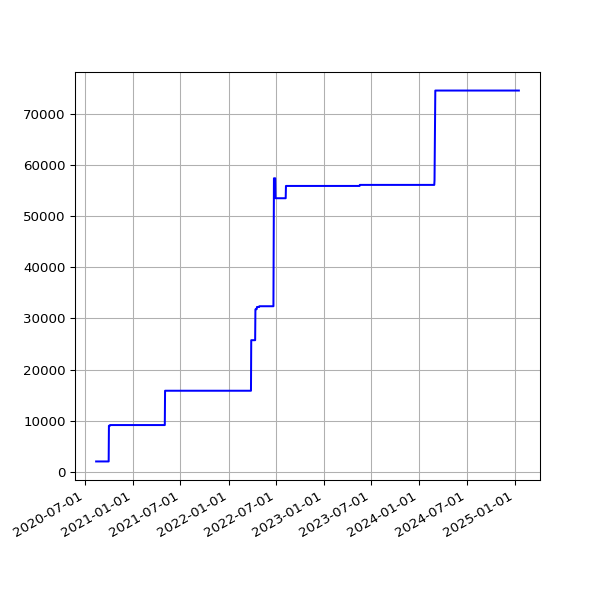

The file beside this chart, header and first rows:
date, value
2020-08-12 19:31:23 +0100, 2039
2020-08-13 19:29:57 +0100, 2039
2020-08-14 19:47:20 +0100, 2039
2020-08-15 19:35:11 +0100, 2039
2020-08-16 19:23:27 +0100, 2039
2020-08-17 19:50:53 +0100, 2039
2020-08-18 19:21:06 +0100, 2039
2020-08-19 19:22:36 +0100, 2039
2020-08-20 19:25:06 +0100, 2039
2020-08-21 19:37:32 +0100, 2039
2020-08-22 19:23:49 +0100, 2039
2020-08-23 19:27:35 +0100, 2039
2020-08-24 19:31:22 +0100, 2039
2020-08-25 20:08:02 +0100, 2039
2020-08-26 19:23:13 +0100, 2039
2020-08-27 19:30:38 +0100, 2039
2020-08-28 19:36:11 +0100, 2039
2020-08-29 19:28:05 +0100, 2039
2020-08-30 19:30:30 +0100, 2039
2020-08-31 19:26:19 +0100, 2039
2020-09-01 19:30:23 +0100, 2039
2020-09-02 19:29:13 +0100, 2039
2020-09-03 19:23:52 +0100, 2040
2020-09-04 19:25:11 +0100, 2040
2020-09-05 19:22:10 +0100, 2040
2020-09-06 19:17:13 +0100, 2040
2020-09-07 19:20:48 +0100, 2040
2020-09-08 19:15:16 +0100, 2040
2020-09-09 19:18:45 +0100, 2040
2020-09-10 19:21:06 +0100, 2040
2020-09-11 19:13:48 +0100, 2040
2020-09-12 19:16:21 +0100, 2040
2020-09-13 19:16:55 +0100, 2040
2020-09-14 19:12:48 +0100, 2040
2020-09-15 19:10:38 +0100, 2040
2020-09-16 19:14:39 +0100, 2040
2020-09-17 19:26:59 +0100, 2040
2020-09-18 19:10:16 +0100, 2040
2020-09-19 19:24:05 +0100, 2040
2020-09-20 20:06:13 +0100, 2040
2020-09-21 19:12:35 +0100, 2040
2020-09-22 19:14:25 +0100, 2040
2020-09-23 19:17:37 +0100, 2040
2020-09-24 19:17:06 +0100, 2040
2020-09-25 19:12:57 +0100, 2040
2020-09-26 19:16:01 +0100, 2040
2020-09-27 19:14:10 +0100, 2040
2020-09-28 19:14:46 +0100, 2040
2020-09-29 19:16:19 +0100, 2040
2020-09-30 19:14:19 +0100, 9026
2020-10-01 19:20:57 +0100, 9026
2020-10-02 19:19:54 +0100, 9026
2020-10-03 19:16:41 +0100, 9026
2020-10-04 19:16:09 +0100, 9026
2020-10-05 19:13:11 +0100, 9154
2020-10-06 19:15:51 +0100, 9154
2020-10-07 19:15:46 +0100, 9154
2020-10-08 19:17:15 +0100, 9154
2020-10-09 19:17:00 +0100, 9154
2020-10-10 19:13:18 +0100, 9154
... 1,214 more rows
